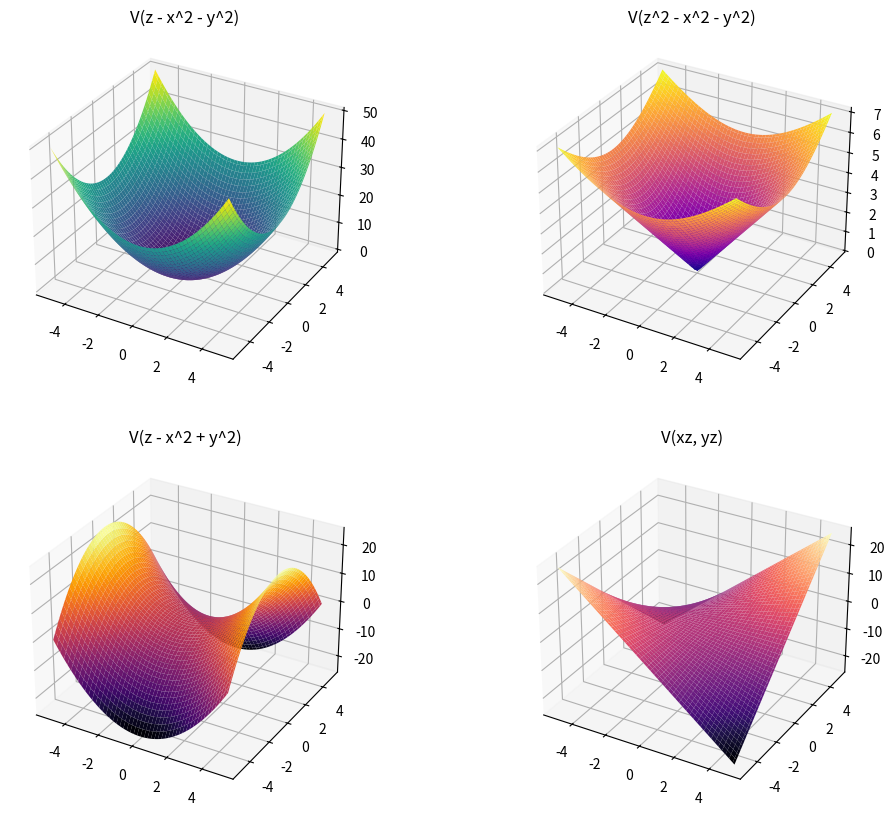

This figure's Python source:
import numpy as np
import matplotlib.pyplot as plt
from mpl_toolkits.mplot3d import Axes3D
import math


# Funkcje definiujące rozmaitości algebraiczne
def variety_1(x, y):
    return x**2 + y**2

def variety_2(x, y):
    return np.sqrt(x**2 + y**2)

def variety_3(x, y):
    return x**2 - y**2

def variety_4(x, y):
    return x*y

# Tworzenie siatki punktów dla x i y
x = np.linspace(-5, 5, 100)
y = np.linspace(-5, 5, 100)
x, y = np.meshgrid(x, y)

# Obliczanie wartości z dla każdej rozmaitości
z1 = variety_1(x, y)
z2 = variety_2(x, y)
z3 = variety_3(x, y)
z4 = variety_4(x, y)

# Tworzenie figur i osi 3D
fig = plt.figure(figsize=(12, 10))

# Rysowanie rozmaitości 1
ax1 = fig.add_subplot(221, projection='3d')
ax1.plot_surface(x, y, z1, cmap='viridis')
ax1.set_title('V(z - x^2 - y^2)')

# Rysowanie rozmaitości 2
ax2 = fig.add_subplot(222, projection='3d')
ax2.plot_surface(x, y, z2, cmap='plasma')
ax2.set_title('V(z^2 - x^2 - y^2)')

# Rysowanie rozmaitości 3
ax3 = fig.add_subplot(223, projection='3d')
ax3.plot_surface(x, y, z3, cmap='inferno')
ax3.set_title('V(z - x^2 + y^2)')

# Rysowanie rozmaitości 4
ax4 = fig.add_subplot(224, projection='3d')
ax4.plot_surface(x, y, z4, cmap='magma')
ax4.set_title('V(xz, yz)')

plt.show()
